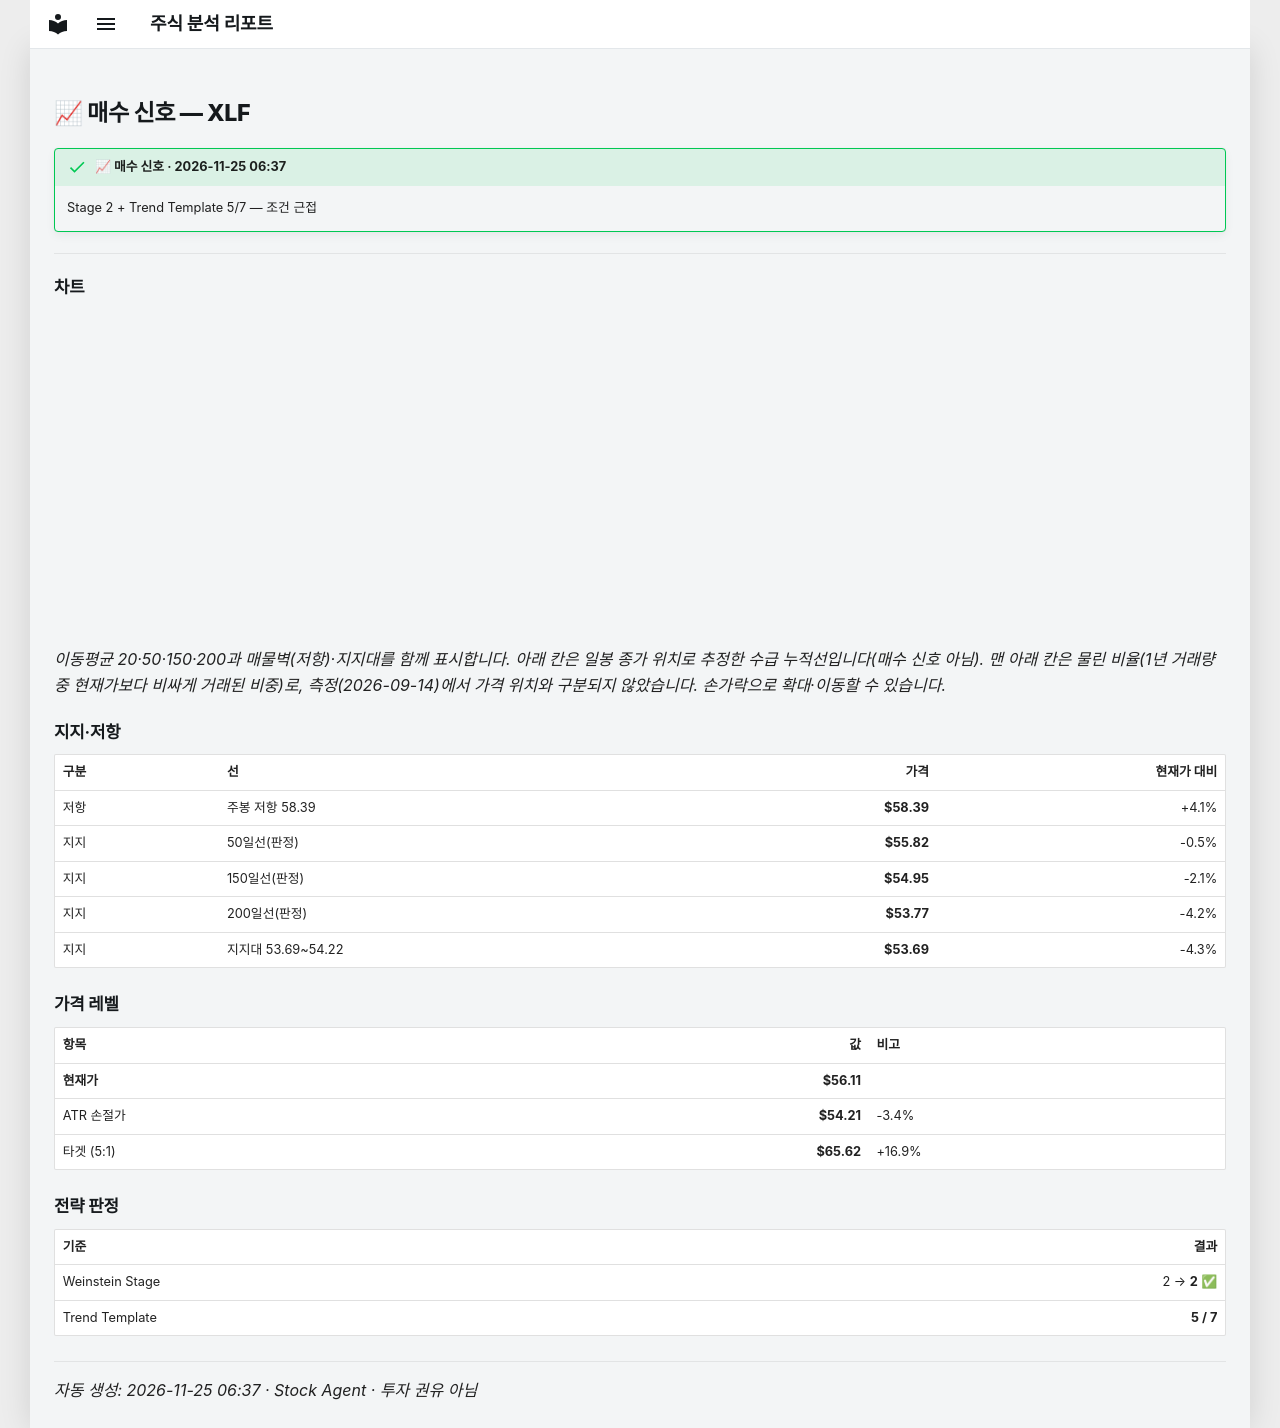

repository: soloandco/stock-reports · page: alerts/20261125-xlf-buy_watch/index.html · generator: mkdocs

---
title: "📈 매수 신호 — XLF"
ticker: XLF
alert: "📈 매수 신호"
created: 2026-11-25
comments: true
---

# 📈 매수 신호 — XLF

!!! success "📈 매수 신호 · 2026-11-25 06:37"
    Stage 2 + Trend Template 5/7 — 조건 근접

---

## 차트

<div class="stock-chart" data-src="../charts/20261125-xlf-buy_watch.json"></div>

_이동평균 20·50·150·200과 매물벽(저항)·지지대를 함께 표시합니다. 아래 칸은 일봉 종가 위치로 추정한 수급 누적선입니다(매수 신호 아님). 맨 아래 칸은 물린 비율(1년 거래량 중 현재가보다 비싸게 거래된 비중)로, 측정(2026-09-14)에서 가격 위치와 구분되지 않았습니다. 손가락으로 확대·이동할 수 있습니다._

## 지지·저항

| 구분 | 선 | 가격 | 현재가 대비 |
|:-----|:---|-----:|-----------:|
| 저항 | 주봉 저항 58.39 | **$58.39** | +4.1% |
| 지지 | 50일선(판정) | **$55.82** | -0.5% |
| 지지 | 150일선(판정) | **$54.95** | -2.1% |
| 지지 | 200일선(판정) | **$53.77** | -4.2% |
| 지지 | 지지대 53.69~54.22 | **$53.69** | -4.3% |

## 가격 레벨

| 항목 | 값 | 비고 |
|:-----|---:|:-----|
| **현재가** | **$56.11** | |
| ATR 손절가 | **$54.21** | -3.4% |
| 타겟 (5:1) | **$65.62** | +16.9% |

## 전략 판정

| 기준 | 결과 |
|:-----|-----:|
| Weinstein Stage | 2 → **2** ✅ |
| Trend Template | **5 / 7** |

---
_자동 생성: 2026-11-25 06:37 · Stock Agent · 투자 권유 아님_
